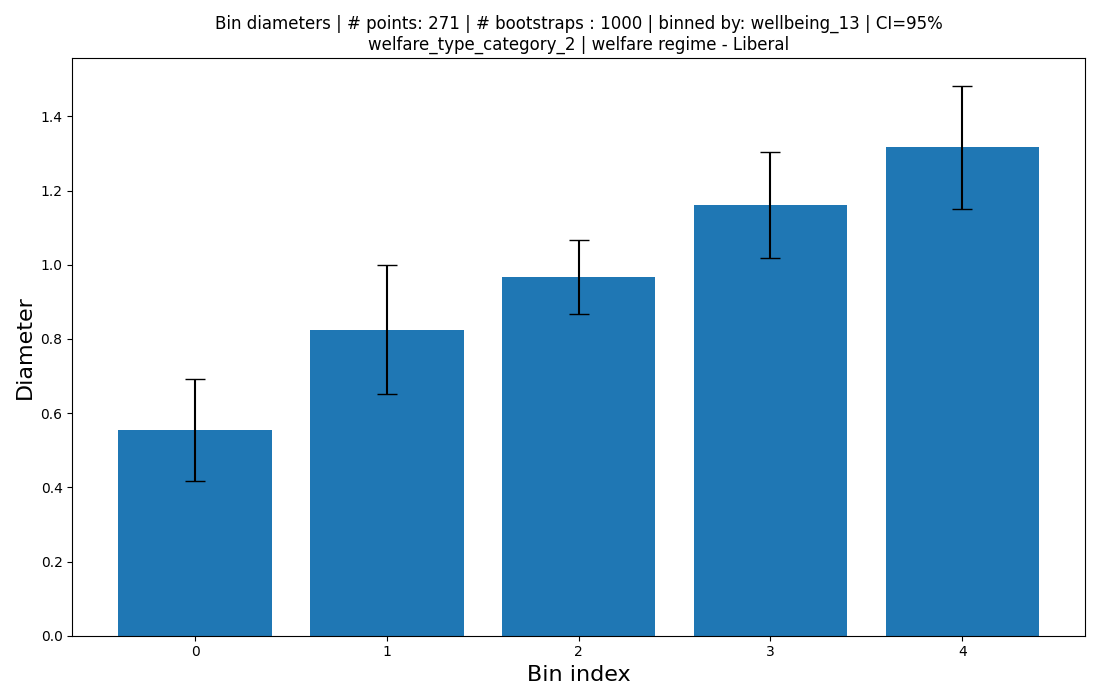

Source data for this figure (header and first rows):
bin_size, diameter, ci_low, ci_high, bin_range
77, 0.555, 0.4181, 0.6919, 0.05339077036341732->0.24338666041302692
105, 0.8249, 0.6513, 0.9984, 0.24338666041302692->0.43243729727831015
56, 0.9682, 0.8683, 1.068, 0.43243729727831015->0.6214879341435933
24, 1.161, 1.018, 1.303, 0.6214879341435933->0.8105385710088765
9, 1.316, 1.15, 1.482, 0.8105385710088765->0.9995892078741597
